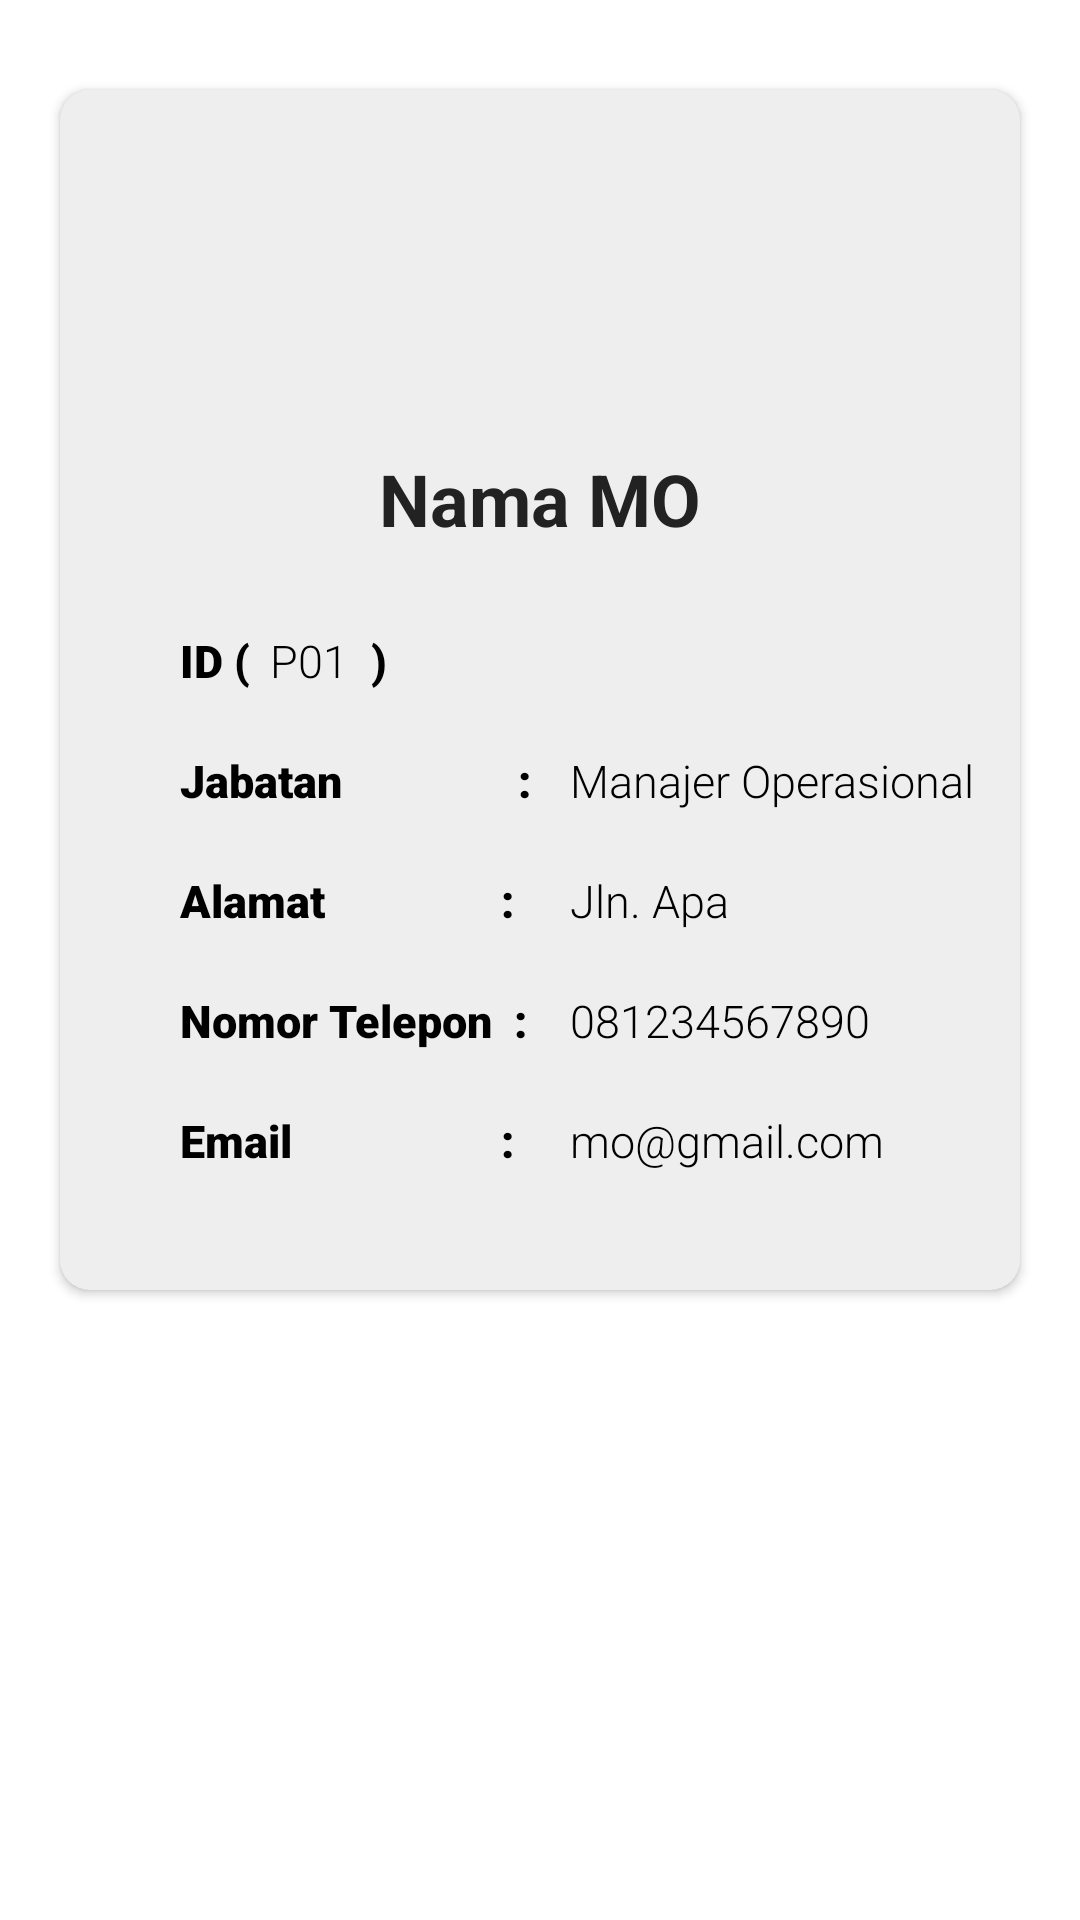

Android layout source for this screen:
<!-- AndroidManifest.xml: application theme Theme.GOFIT_10762 -->
<!-- res/layout/fragment_profil_m_o.xml -->
<?xml version="1.0" encoding="utf-8"?>
<FrameLayout xmlns:android="http://schemas.android.com/apk/res/android"
    xmlns:tools="http://schemas.android.com/tools"
    xmlns:app="http://schemas.android.com/apk/res-auto"
    android:layout_width="match_parent"
    android:layout_height="match_parent"
    tools:context=".ManajerOperasional.ProfilMOFragment">

    <androidx.constraintlayout.widget.ConstraintLayout
        android:layout_width="match_parent"
        android:layout_height="match_parent">

        <androidx.cardview.widget.CardView
            android:layout_width="0dp"
            android:layout_height="400dp"
            android:layout_marginStart="20dp"
            android:layout_marginTop="30dp"
            android:layout_marginEnd="20dp"
            android:backgroundTint="#eeeeee"
            app:cardCornerRadius="10dp"
            app:layout_constraintEnd_toEndOf="parent"
            app:layout_constraintHorizontal_bias="0.0"
            app:layout_constraintStart_toStartOf="parent"
            app:layout_constraintTop_toTopOf="parent">

            <ImageView
                android:id="@+id/imageView5"
                android:layout_width="93dp"
                android:layout_height="96dp"
                android:layout_marginTop="20dp"
                android:layout_gravity="center_horizontal"
                android:src="@drawable/ic_baseline_person_24"
                app:tint="@color/black" />

            <ImageButton
                android:id="@+id/imageCam"
                android:layout_width="50dp"
                android:layout_height="50dp"
                android:layout_marginTop="20dp"
                android:layout_marginLeft="20dp"
                android:background="@drawable/ic_baseline_photo_camera_24"
                />


            <TextView
                android:id="@+id/txtNama"
                android:layout_width="wrap_content"
                android:layout_height="wrap_content"
                android:layout_gravity="center_horizontal"
                android:layout_marginTop="120dp"
                android:text="Nama MO"
                android:textColor="#222222"
                android:textSize="24sp"
                android:textStyle="bold" >
            </TextView>
            
            
            
            
            
            
            
            
            
            
            

            <TextView
                android:layout_width="wrap_content"
                android:layout_height="wrap_content"
                android:layout_marginTop="180dp"
                android:layout_marginLeft="40dp"
                android:text="ID ( "
                android:fontFamily="sans-serif-black"
                android:textSize="15dp"
                android:textColor="#000000"
                >
            </TextView>

            <TextView
                android:id="@+id/txtId"
                android:layout_width="150dp"
                android:layout_height="wrap_content"
                android:layout_marginLeft="70dp"
                android:layout_marginTop="180dp"
                android:fontFamily="sans-serif-light"
                android:text="P01"
                android:textColor="#000000"
                android:textSize="15dp">
            </TextView>

            <TextView
                android:layout_width="wrap_content"
                android:layout_height="wrap_content"
                android:layout_marginTop="180dp"
                android:layout_marginLeft="100dp"
                android:text=" ) "
                android:fontFamily="sans-serif-black"
                android:textSize="15dp"
                android:textColor="#000000"
                >
            </TextView>

            <TextView
                android:layout_width="wrap_content"
                android:layout_height="wrap_content"
                android:layout_marginTop="220dp"
                android:layout_marginLeft="40dp"
                android:text="Jabatan                : "
                android:fontFamily="sans-serif-black"
                android:textSize="15dp"
                android:textColor="#000000"
                >
            </TextView>

            <TextView
                android:id="@+id/txtJabatan"
                android:layout_width="150dp"
                android:layout_height="wrap_content"
                android:layout_marginLeft="170dp"
                android:layout_marginTop="220dp"
                android:fontFamily="sans-serif-light"
                android:text="Manajer Operasional"
                android:textColor="#000000"
                android:textSize="15dp">
            </TextView>

            <TextView
                android:layout_width="wrap_content"
                android:layout_height="wrap_content"
                android:layout_marginTop="260dp"
                android:layout_marginLeft="40dp"
                android:text="Alamat                : "
                android:fontFamily="sans-serif-black"
                android:textSize="15dp"
                android:textColor="#000000"
                >
            </TextView>

            <TextView
                android:id="@+id/txtAlamat"
                android:layout_width="150dp"
                android:layout_height="wrap_content"
                android:layout_marginLeft="170dp"
                android:layout_marginTop="260dp"
                android:fontFamily="sans-serif-light"
                android:text="Jln. Apa"
                android:textColor="#000000"
                android:textSize="15dp">
            </TextView>

            <TextView
                android:layout_width="wrap_content"
                android:layout_height="wrap_content"
                android:layout_marginTop="300dp"
                android:layout_marginLeft="40dp"
                android:text="Nomor Telepon  : "
                android:fontFamily="sans-serif-black"
                android:textSize="15dp"
                android:textColor="#000000"
                >
            </TextView>

            <TextView
                android:id="@+id/txtNoTelp"
                android:layout_width="150dp"
                android:layout_height="wrap_content"
                android:layout_marginLeft="170dp"
                android:layout_marginTop="300dp"
                android:fontFamily="sans-serif-light"
                android:text="081234567890"
                android:textColor="#000000"
                android:textSize="15dp">
            </TextView>

            <TextView
                android:layout_width="wrap_content"
                android:layout_height="wrap_content"
                android:layout_marginTop="340dp"
                android:layout_marginLeft="40dp"
                android:text="Email                   : "
                android:fontFamily="sans-serif-black"
                android:textSize="15dp"
                android:textColor="#000000"
                >
            </TextView>

            <TextView
                android:id="@+id/txtEmail"
                android:layout_width="wrap_content"
                android:layout_height="wrap_content"
                android:layout_marginLeft="170dp"
                android:layout_marginTop="340dp"
                android:fontFamily="sans-serif-light"
                android:text="mo@gmail.com"
                android:textColor="#000000"
                android:textSize="15dp">
            </TextView>

        </androidx.cardview.widget.CardView>

    </androidx.constraintlayout.widget.ConstraintLayout>

</FrameLayout>
<!-- resources referenced by this layout -->
<resources>
  <color name="black">#FF000000</color>
  <style name="Theme.GOFIT_10762" parent="Theme.MaterialComponents.DayNight.DarkActionBar">
          
          <item name="colorPrimary">@color/gofit_color</item>
          <item name="colorPrimaryVariant">@color/purple_700</item>
          <item name="colorOnPrimary">@color/white</item>
          
          <item name="colorSecondary">@color/teal_200</item>
          <item name="colorSecondaryVariant">@color/teal_700</item>
          <item name="colorOnSecondary">@color/black</item>
          
          <item name="android:statusBarColor" tools:targetApi="l">@color/gofit_color</item>
          
      </style>
  <color name="gofit_color">#000000</color>
  <color name="purple_700">#FF3700B3</color>
  <color name="white">#FFFFFFFF</color>
  <color name="teal_200">#FF03DAC5</color>
  <color name="teal_700">#FF018786</color>
</resources>
